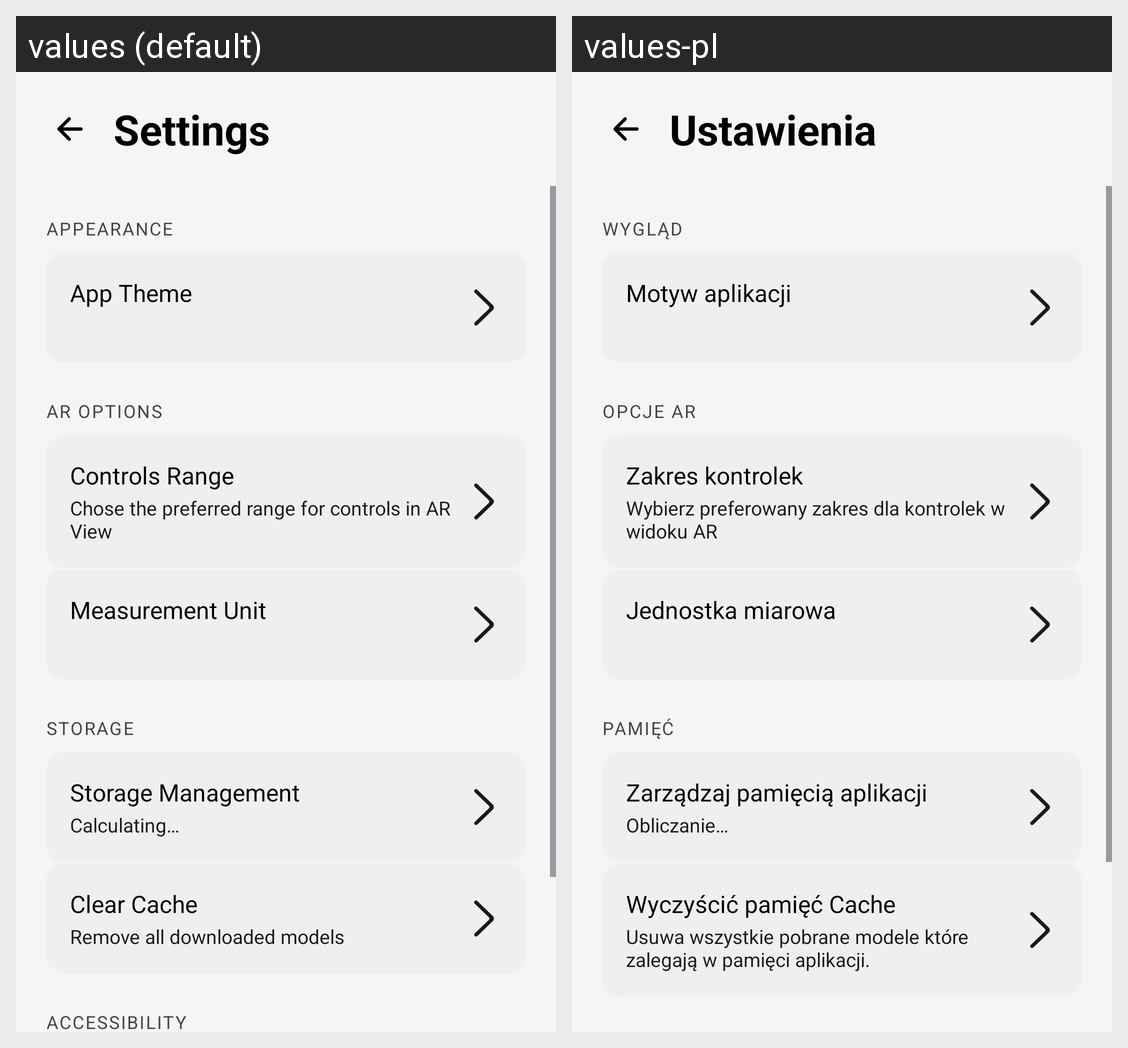

Locale-by-locale string values for the Android screen shown in this grid:
Android screen res/layout/activity_settings.xml rendered under 2 locales, left to right: values (default), values-pl. Device: Nexus 5 (rendered at 1080×1920; each locale shown at half size, 540×960, under a caption strip naming it); theme Theme.WymiAR.
Strings drawn on this screen, with the default value and each locale's value (text and hints the layout hard-codes, and strings that could not be matched under every locale, appear in the picture but are not listed):

settings_title
  values: Settings
  values-pl: Ustawienia

appearance
  values: APPEARANCE
  values-pl: WYGLĄD

app_theme
  values: App Theme
  values-pl: Motyw aplikacji

ar_options
  values: AR OPTIONS
  values-pl: OPCJE AR

ar_controls_range
  values: Controls Range
  values-pl: Zakres kontrolek

ar_controls_range_summary
  values: Chose the preferred range for controls in AR View
  values-pl: Wybierz preferowany zakres dla kontrolek w widoku AR

unit_label
  values: Measurement Unit
  values-pl: Jednostka miarowa

storage_title
  values: STORAGE
  values-pl: PAMIĘĆ

manage_storage
  values: Storage Management
  values-pl: Zarządzaj pamięcią aplikacji

storage_summary_placeholder
  values: Calculating…
  values-pl: Obliczanie…

clear_cache
  values: Clear Cache
  values-pl: Wyczyścić pamięć Cache

clear_cache_desc
  values: Remove all downloaded models
  values-pl: Usuwa wszystkie pobrane modele które zalegają w pamięci aplikacji.
